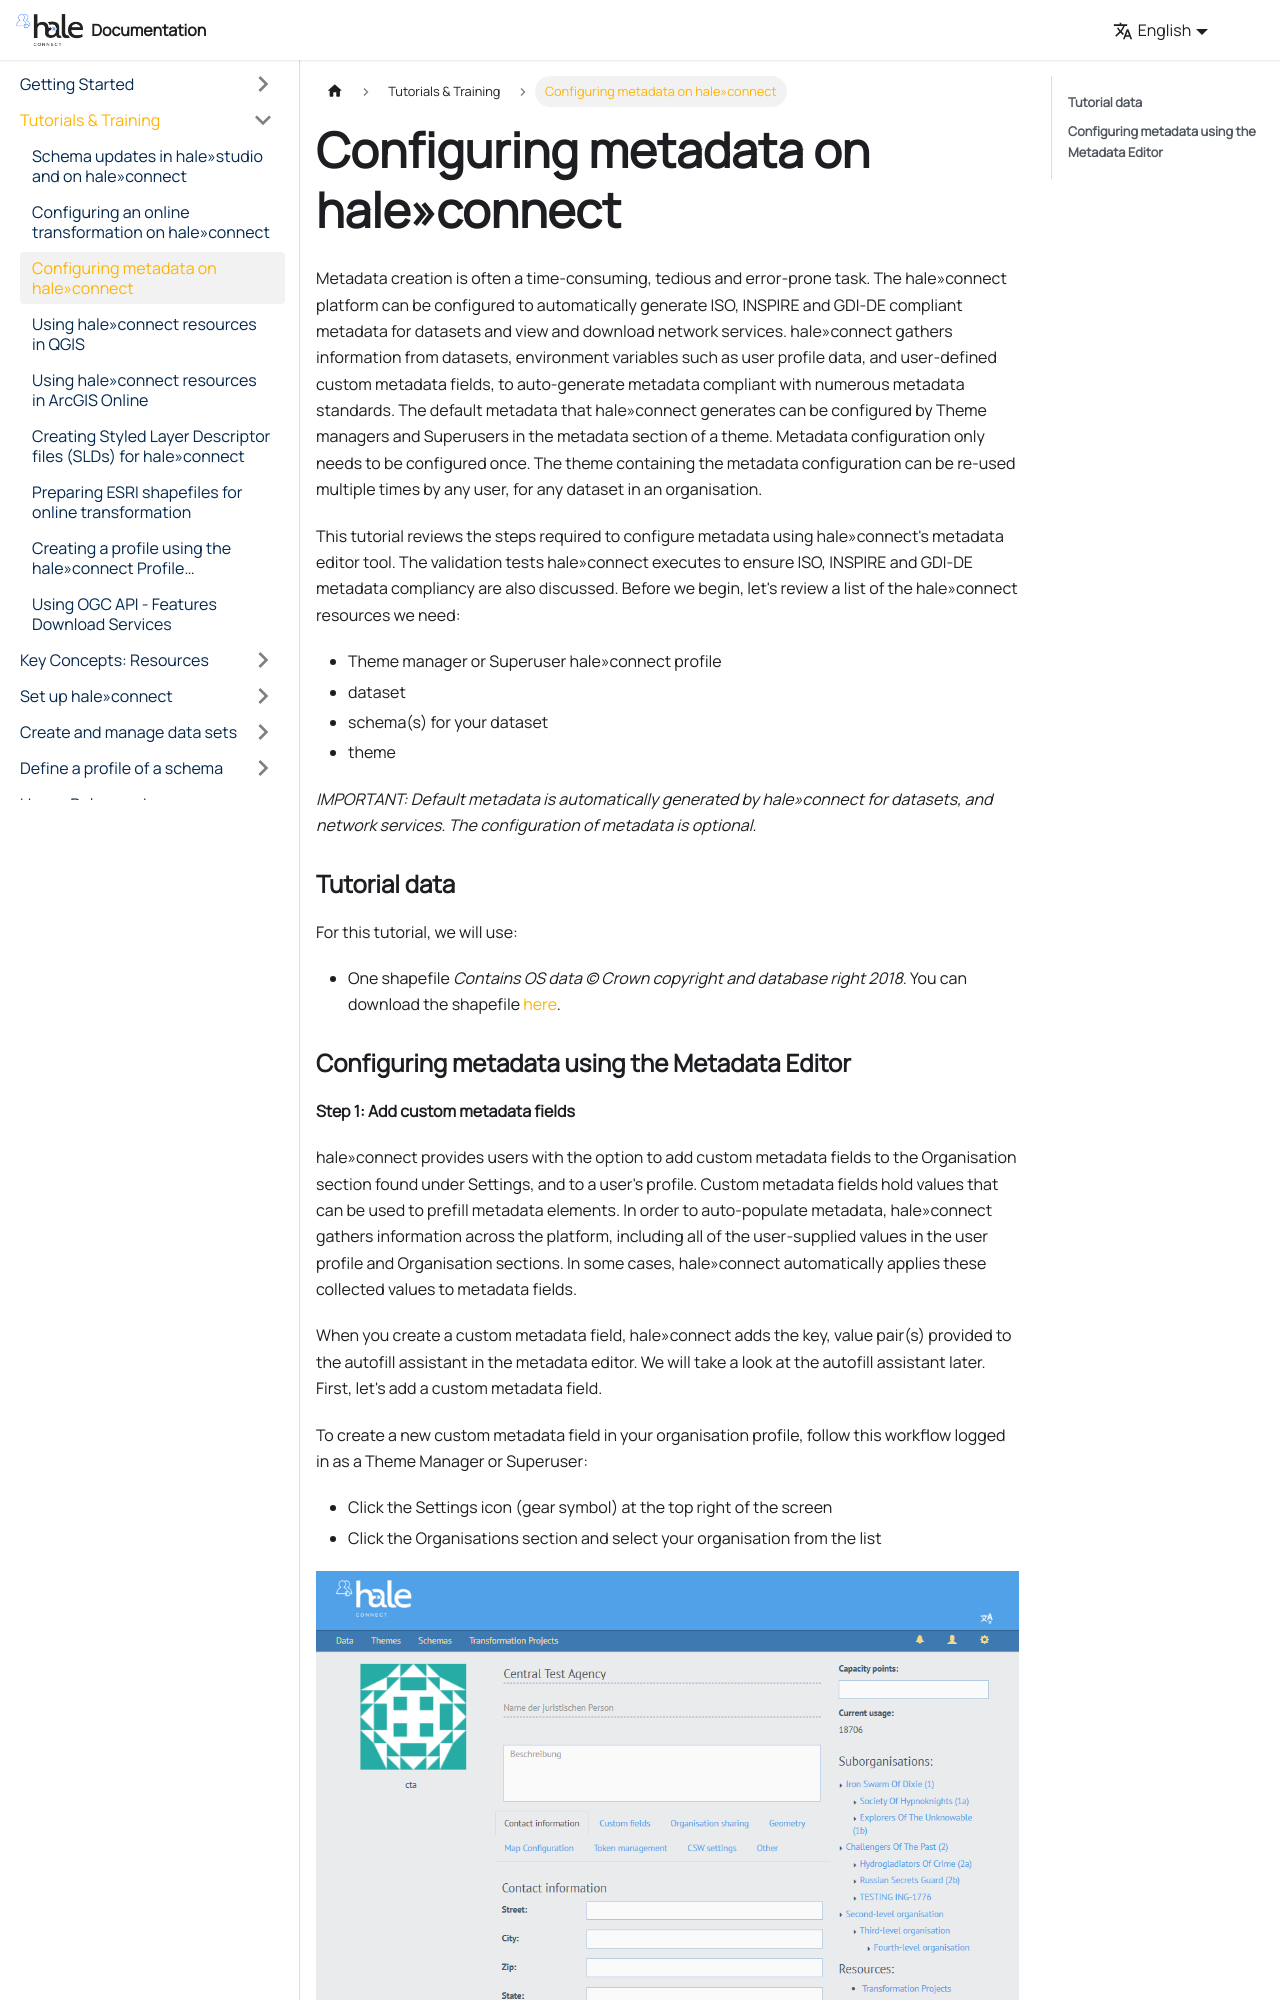

repository: wetransform/hc-documentation · page: docs/tutorials/2018-04-30-metadata-tutorial/index.html · generator: docusaurus

---
title: "Configuring metadata on hale»connect"
categories:
- "help-page-category-tutorials"
- "help-page-subcategory-tutorials"
layout: help-detail
language: en

---

Metadata creation is often a time-consuming, tedious and error-prone task. The hale»connect platform can be configured to automatically generate ISO, INSPIRE and GDI-DE compliant metadata for datasets and view and download network services. hale»connect gathers information from datasets, environment variables such as user profile data, and user-defined custom metadata fields, to auto-generate metadata compliant with numerous metadata standards. The default metadata that hale»connect generates can be configured by Theme managers and Superusers in the metadata section of a theme. Metadata configuration only needs to be configured once. The theme containing the metadata configuration can be re-used multiple times by any user, for any dataset in an organisation.

This tutorial reviews the steps required to configure metadata using hale»connect's metadata editor tool. The validation tests hale»connect executes to ensure ISO, INSPIRE and GDI-DE metadata compliancy are also discussed. Before we begin, let's review a list of the hale»connect resources we need:

* Theme manager or Superuser hale»connect profile
* dataset
* schema(s) for your dataset
* theme

*IMPORTANT: Default metadata is automatically generated by hale»connect for datasets, and network services. The configuration of metadata is optional.*

### **Tutorial data**

For this tutorial, we will use:

* One shapefile *Contains OS data © Crown copyright and database right 2018*. You can download the shapefile [here](https://wetransform.box.com/s/2mnyp9xtjbbk3b5tbc1thg0jmxthgd0e).
